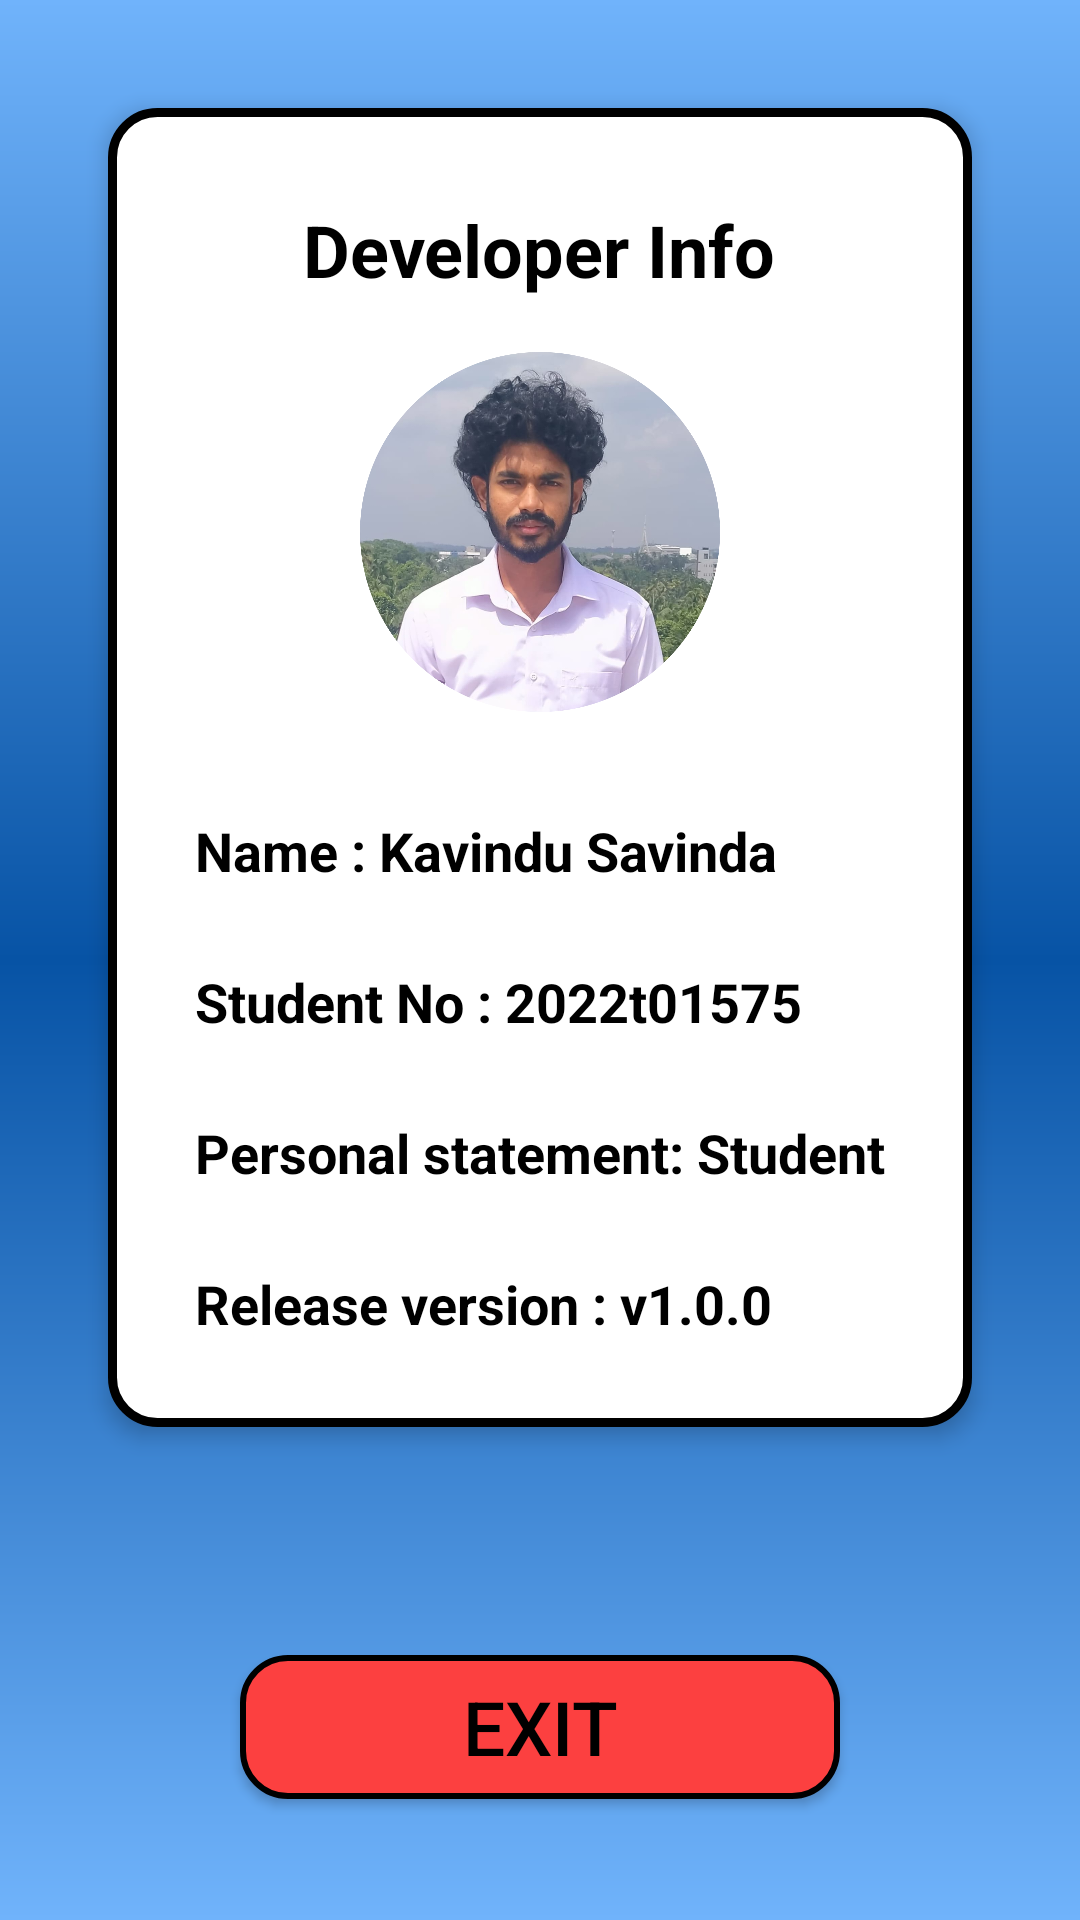

Here is an Android app screen rendered from its layout file. Give the layout XML and the strings, colors and styles it references.
<!-- AndroidManifest.xml: application theme Theme.Fotnews -->
<!-- res/layout/activity_developer_info.xml -->
<?xml version="1.0" encoding="utf-8"?>
<LinearLayout xmlns:android="http://schemas.android.com/apk/res/android"
    android:layout_width="match_parent"
    android:layout_height="match_parent"
    android:orientation="vertical"
    android:gravity="center_horizontal"
    android:padding="20dp"
    android:background="@drawable/splash_gradient">

    <LinearLayout
        android:layout_width="match_parent"
        android:layout_height="wrap_content"
        android:layout_gravity="center"
        android:layout_margin="16dp"
        android:layout_marginStart="8dp"
        android:layout_marginTop="8dp"
        android:layout_marginEnd="8dp"
        android:layout_marginBottom="16dp"
        android:background="@drawable/rounded_card"
        android:backgroundTintMode="add"
        android:clipChildren="false"
        android:clipToPadding="false"
        android:elevation="4dp"
        android:gravity="center"
        android:orientation="vertical"
        android:padding="29dp">


        <TextView
            android:id="@+id/titleDeveloperInfo"
            android:layout_width="wrap_content"
            android:layout_height="wrap_content"
            android:layout_marginTop="2dp"
            android:text="Developer Info"
            android:textColor="#000000"
            android:textSize="24sp"
            android:textStyle="bold" />

        <ImageView
            android:id="@+id/imageProfile"
            android:layout_width="120dp"
            android:layout_height="120dp"
            android:layout_marginTop="18dp"
            android:layout_marginBottom="16dp"
            android:src="@drawable/developer_logo"/>


        <TextView
            android:layout_width="match_parent"
            android:layout_height="wrap_content"
            android:layout_gravity="start"
            android:layout_marginTop="18dp"
            android:layout_marginBottom="8dp"
            android:text="Name : Kavindu Savinda"
            android:textColor="#000000"
            android:textSize="18dp"
            android:textStyle="bold" />

        <TextView
            android:layout_width="match_parent"
            android:layout_height="wrap_content"
            android:layout_gravity="start"
            android:layout_marginTop="18dp"
            android:layout_marginBottom="8dp"
            android:text="Student No : 2022t01575"
            android:textColor="#000000"
            android:textSize="18dp"
            android:textStyle="bold" />

        <TextView
            android:layout_width="match_parent"
            android:layout_height="wrap_content"
            android:layout_gravity="start"
            android:layout_marginTop="18dp"
            android:layout_marginBottom="8dp"
            android:text="Personal statement: Student"
            android:textColor="#000000"
            android:textSize="18dp"
            android:textStyle="bold" />

        <TextView
            android:layout_width="match_parent"
            android:layout_height="wrap_content"
            android:layout_gravity="start"
            android:layout_marginTop="18dp"
            android:text="Release version : v1.0.0"
            android:textColor="#000000"
            android:textSize="18dp"
            android:textStyle="bold" />

    </LinearLayout>

    <androidx.appcompat.widget.AppCompatButton
            android:id="@+id/btnExit"
            android:layout_width="200dp"
            android:layout_height="wrap_content"
            android:text="Exit"
            android:textSize="25sp"
            android:textColor="#000000"
            android:layout_marginTop="60dp"
            android:background="@drawable/rounded_red_button"/>



</LinearLayout>
<!-- resources referenced by this layout -->
<resources>
  <!-- drawable developer_logo: png bitmap (drawable, 872014 bytes) -->
  <!-- drawable rounded_card (drawable) -->
  <?xml version="1.0" encoding="utf-8"?>
  <shape xmlns:android="http://schemas.android.com/apk/res/android">
      <solid android:color="#FFFFFF"/>
      <corners android:radius="15dp"/>
      <stroke android:width="3dp" android:color="#000000"/>
  </shape>
  <!-- drawable rounded_red_button (drawable) -->
  <?xml version="1.0" encoding="utf-8"?>
  <shape xmlns:android="http://schemas.android.com/apk/res/android"
      android:shape="rectangle">
      <solid android:color="#FC4040" />
      <stroke android:width="2dp" android:color="#000000" />
      <corners android:radius="15dp" />
  </shape>
  <!-- drawable splash_gradient (drawable) -->
  <?xml version="1.0" encoding="utf-8"?>
  <layer-list xmlns:android="http://schemas.android.com/apk/res/android">
      <item>
          <shape android:shape="rectangle">
              <gradient
                  android:startColor="#70B3FB"
                  android:centerColor="#0753A5"
                  android:endColor="#70B3FB"
                  android:angle="270" />
          </shape>
      </item>
  </layer-list>
  <style name="Theme.Fotnews" parent="Base.Theme.Fotnews" />
  <style name="Base.Theme.Fotnews" parent="Theme.Material3.DayNight.NoActionBar">
          
          
      </style>
</resources>
